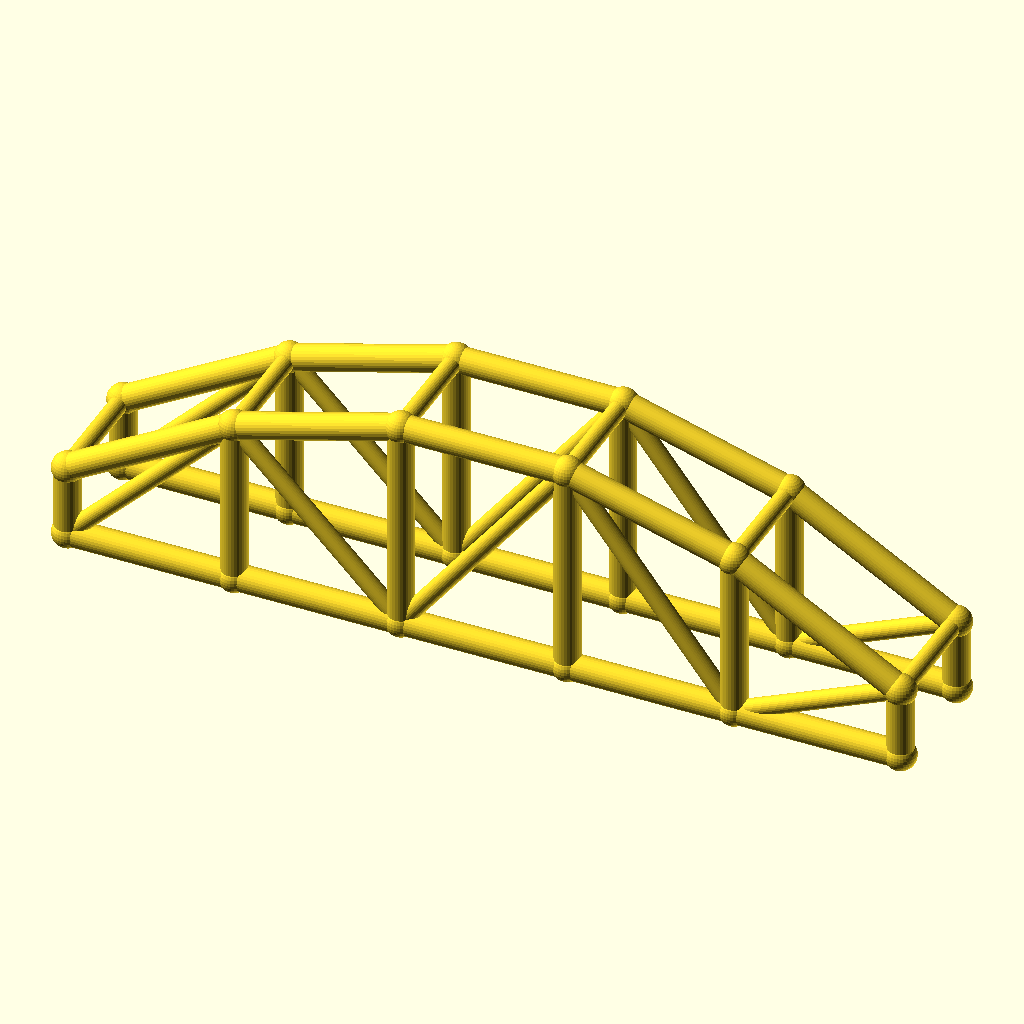
Cell 1: the model at its default parameters.
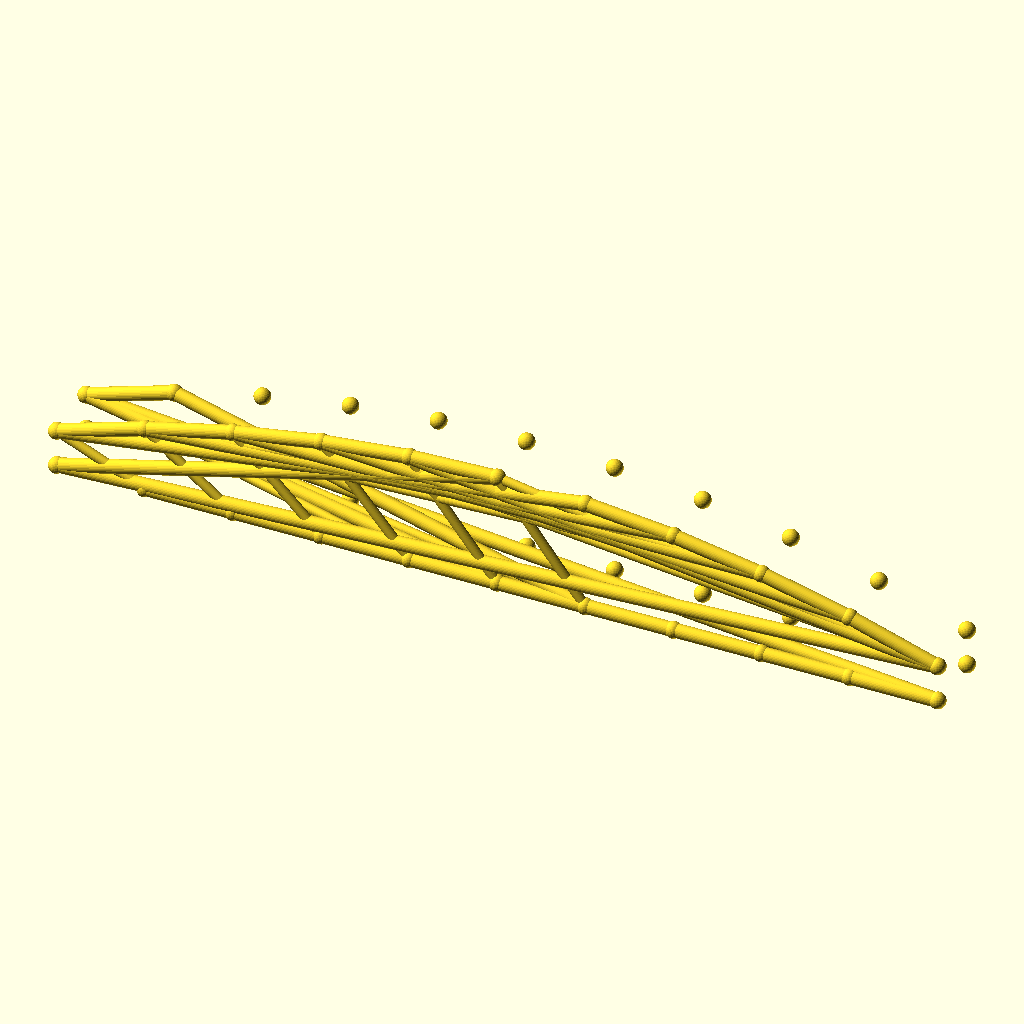
Cell 2: bays = 10 (everything else at default).
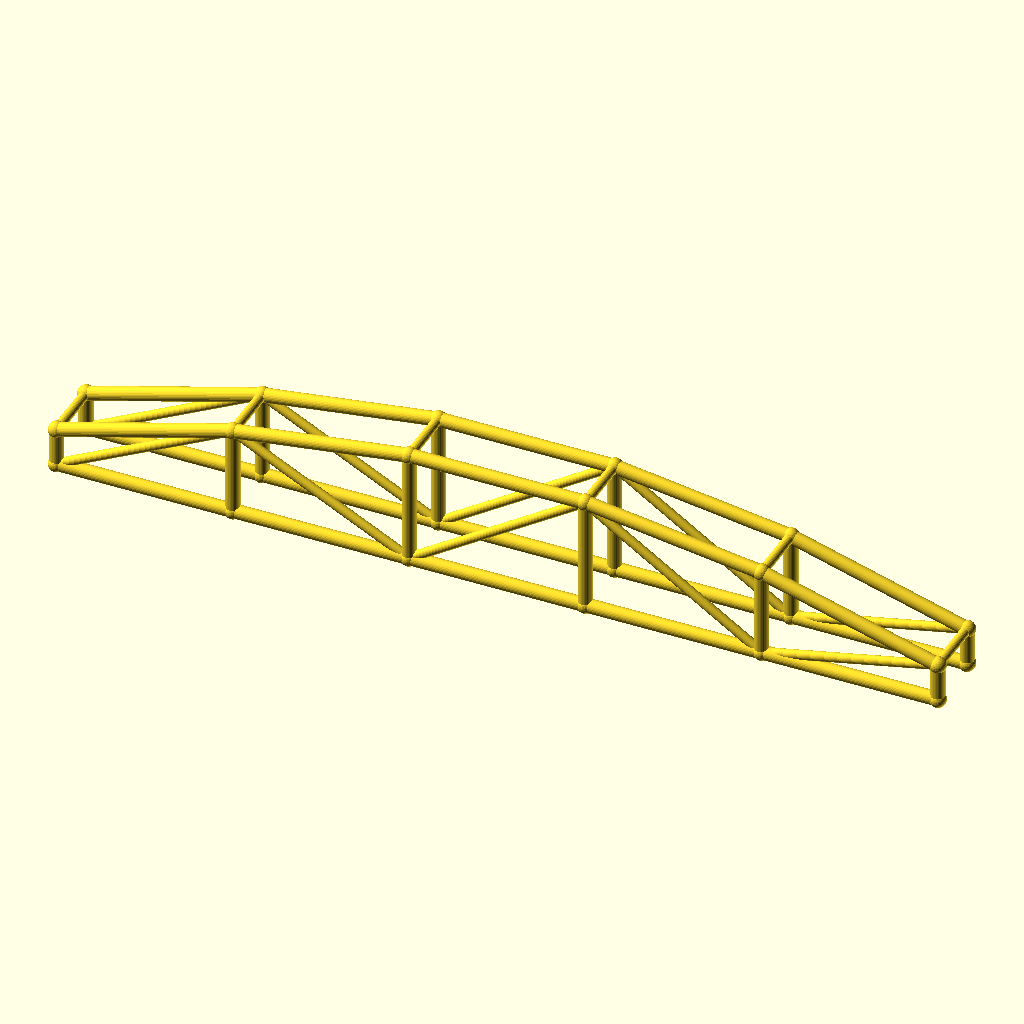
Cell 3: the same model with arch_bay = 56.
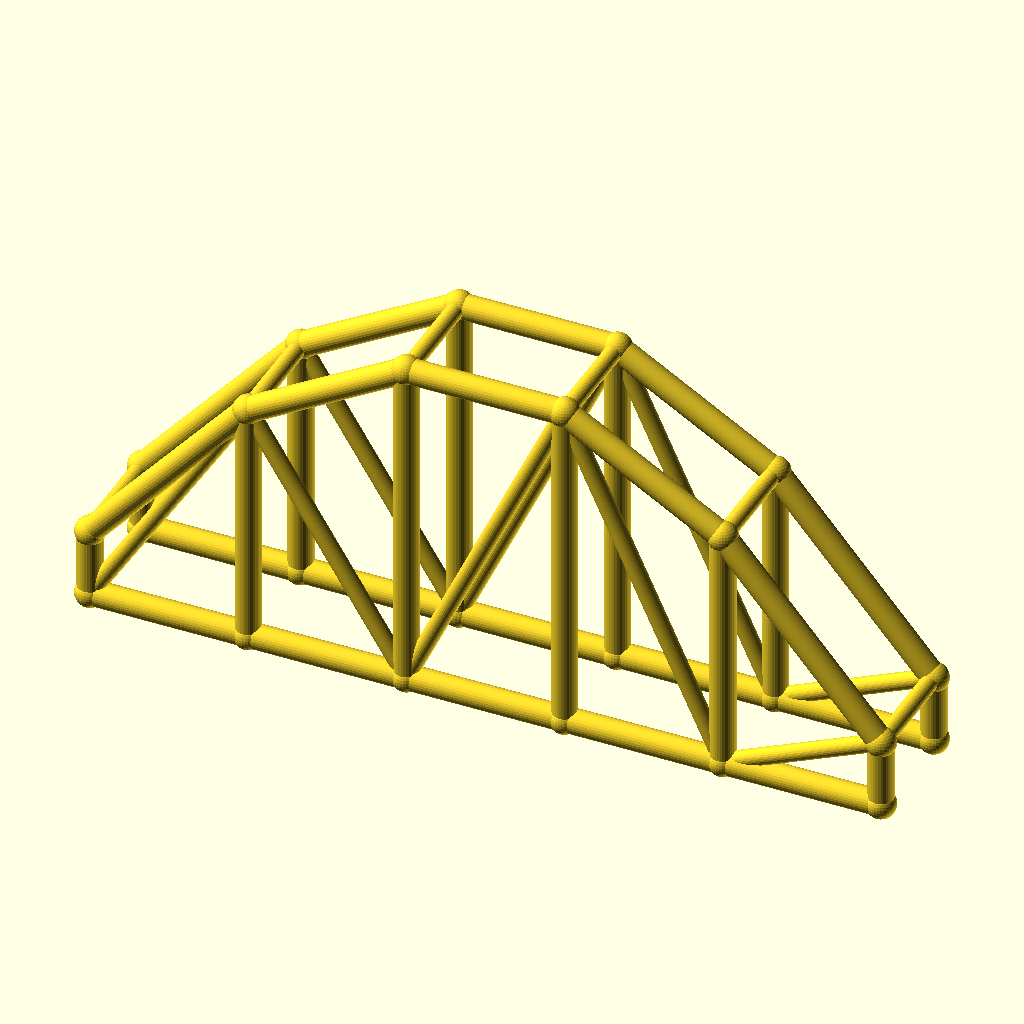
Cell 4: the same model with rise = 50.
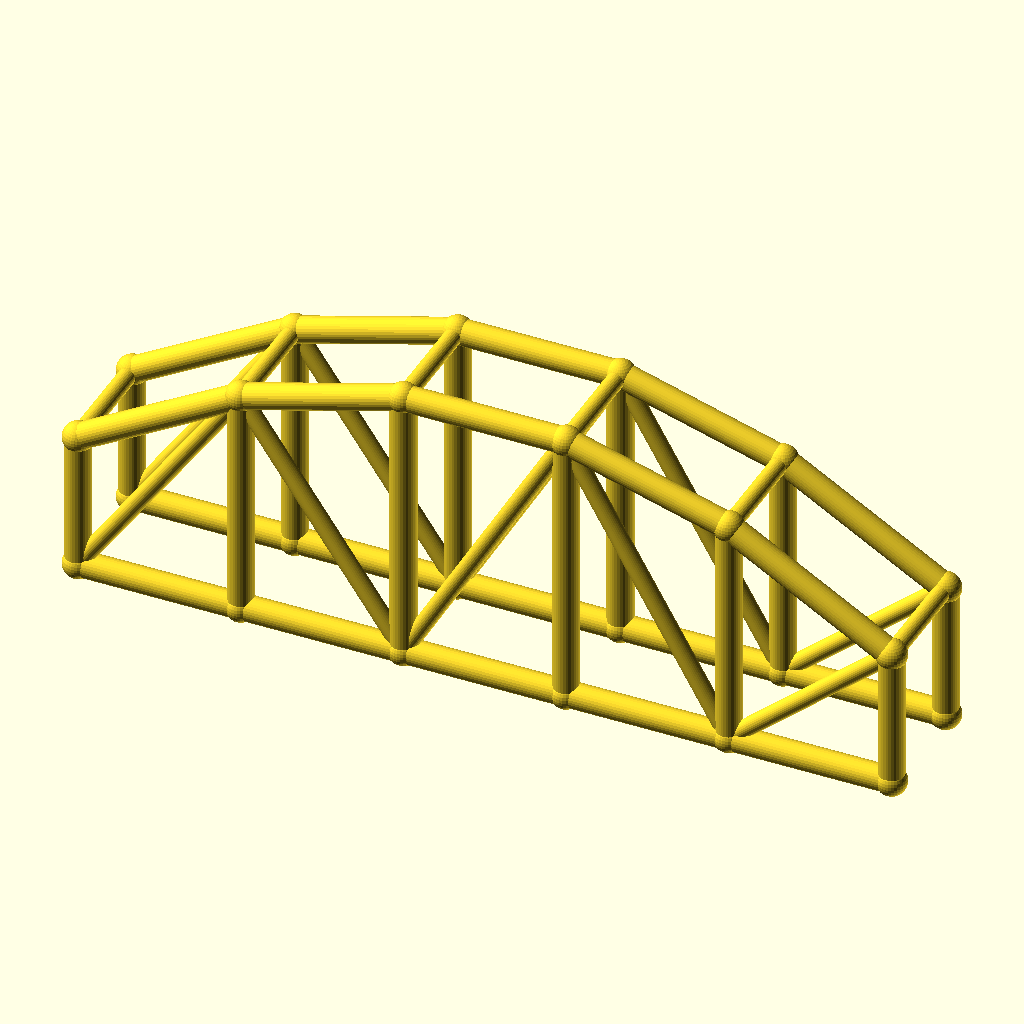
Cell 5 — col_h set to 24, the other parameters unchanged.
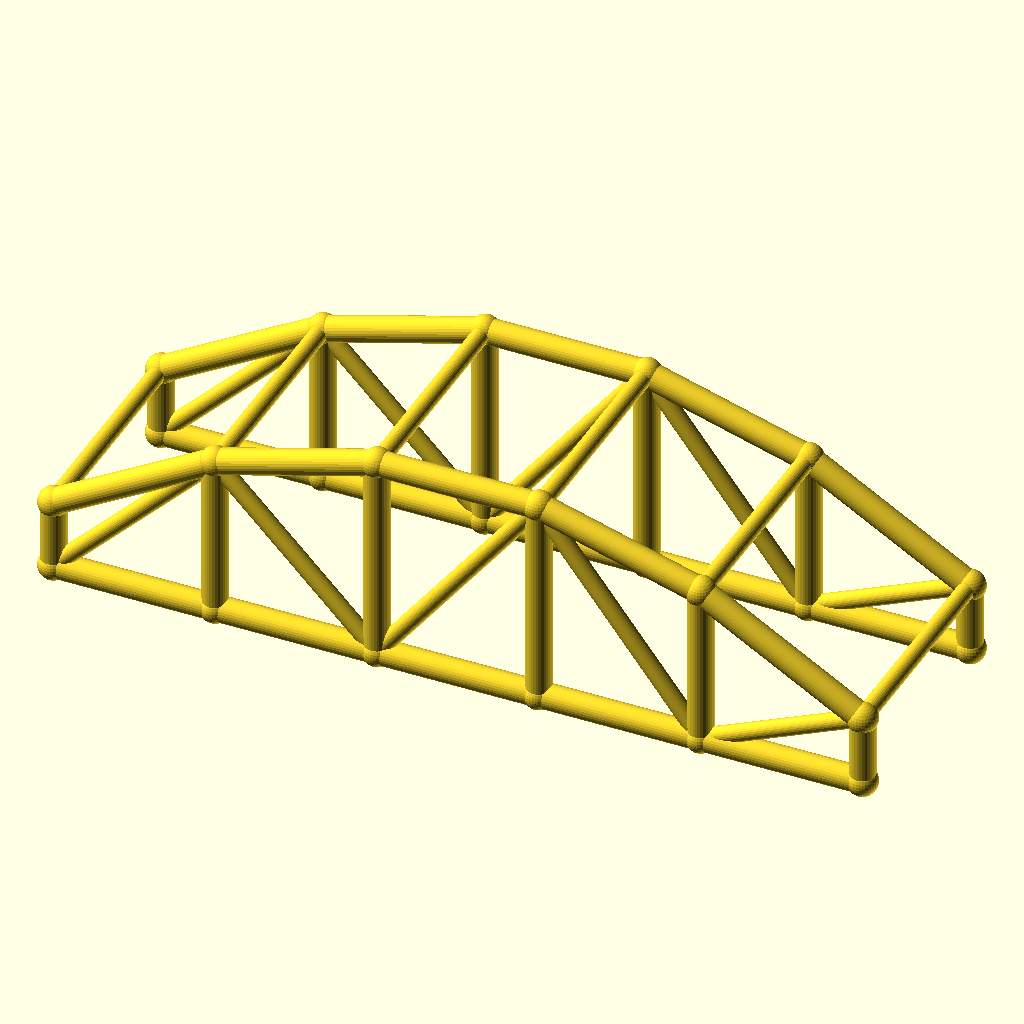
Cell 6: arch_w = 40 (everything else at default).
All cells are drawn from the same view direction (rotation 55°, 0°, 25°, orthographic, colour scheme Cornfield), but the view is re-fitted for each cell, so position and scale can differ between cells as well as the parameter.
The OpenSCAD source (optional_data/data/wire3/archtruss/scene_0060.scad):
$fn = 32;

// ----------------------------------------------------------------------
// Arch truss pair: 5 bays of 28 mm, rise 25 mm
// ----------------------------------------------------------------------

// --- parameters (mm) ---
bays = 5;                 // number of arch bays
arch_bay = 28;            // bay length, X
rise = 25;                // arch rise over the tie
col_h = 12;               // end post height
arch_w = 20;              // distance between the two trusses, Y
chord_r = 2.2;            // chord radius
brace_r = 1.5;            // web and cross brace radius
joint_r = 2.6;            // joint ball radius
fit_tol = 0.02;           // declared fit tolerance (prompt contract)
free_tol = 0.2;           // declared free tolerance (prompt contract)

bbox_x = bays * arch_bay + 2 * joint_r;  // overall X, joints included
bbox_y = arch_w + 2 * joint_r;  // overall Y, joints included
bbox_z = col_h + rise + 2 * joint_r;  // overall Z, joints included
chord_d = 2 * chord_r;  // chord stock diameter
brace_d = 2 * brace_r;  // web stock diameter
arch_span = bays * arch_bay;  // truss span
crown_z = col_h + rise;  // crown height over the tie
nodes = concat([for (i = [0 : bays]) [i * arch_bay, 0, col_h + 4 * rise * (i / bays) * (1 - i / bays)]], [for (i = [0 : bays]) [i * arch_bay, 0, 0]], [for (i = [0 : bays]) [i * arch_bay, arch_w, col_h + 4 * rise * (i / bays) * (1 - i / bays)]], [for (i = [0 : bays]) [i * arch_bay, arch_w, 0]]);

module member(a, b, r) {
  /* round stock from joint a to joint b, ends buried in the joint balls */
  d = b - a;
  length = norm(d);
  translate(a) rotate([0, acos(d[2] / length), atan2(d[1], d[0])])
    cylinder(h = length, r = r);
}

module joint(p, r) {
  /* ball at the joint centre, fatter than every member meeting there */
  translate(p) sphere(r = r);
}

/* members - each call is one graph edge */
member(nodes[0], nodes[1], chord_r);
member(nodes[6], nodes[7], chord_r);
member(nodes[1], nodes[2], chord_r);
member(nodes[7], nodes[8], chord_r);
member(nodes[2], nodes[3], chord_r);
member(nodes[8], nodes[9], chord_r);
member(nodes[3], nodes[4], chord_r);
member(nodes[9], nodes[10], chord_r);
member(nodes[4], nodes[5], chord_r);
member(nodes[10], nodes[11], chord_r);
member(nodes[0], nodes[6], chord_r);
member(nodes[1], nodes[7], chord_r);
member(nodes[2], nodes[8], chord_r);
member(nodes[3], nodes[9], chord_r);
member(nodes[4], nodes[10], chord_r);
member(nodes[5], nodes[11], chord_r);
member(nodes[6], nodes[1], brace_r);
member(nodes[1], nodes[8], brace_r);
member(nodes[8], nodes[3], brace_r);
member(nodes[3], nodes[10], brace_r);
member(nodes[10], nodes[5], brace_r);
member(nodes[12], nodes[13], chord_r);
member(nodes[18], nodes[19], chord_r);
member(nodes[13], nodes[14], chord_r);
member(nodes[19], nodes[20], chord_r);
member(nodes[14], nodes[15], chord_r);
member(nodes[20], nodes[21], chord_r);
member(nodes[15], nodes[16], chord_r);
member(nodes[21], nodes[22], chord_r);
member(nodes[16], nodes[17], chord_r);
member(nodes[22], nodes[23], chord_r);
member(nodes[12], nodes[18], chord_r);
member(nodes[13], nodes[19], chord_r);
member(nodes[14], nodes[20], chord_r);
member(nodes[15], nodes[21], chord_r);
member(nodes[16], nodes[22], chord_r);
member(nodes[17], nodes[23], chord_r);
member(nodes[18], nodes[13], brace_r);
member(nodes[13], nodes[20], brace_r);
member(nodes[20], nodes[15], brace_r);
member(nodes[15], nodes[22], brace_r);
member(nodes[22], nodes[17], brace_r);
member(nodes[0], nodes[12], brace_r);
member(nodes[1], nodes[13], brace_r);
member(nodes[2], nodes[14], brace_r);
member(nodes[3], nodes[15], brace_r);
member(nodes[4], nodes[16], brace_r);
member(nodes[5], nodes[17], brace_r);

/* joint balls */
for (p = nodes) joint(p, joint_r);
Customizer parameters (derived from the source; name, type, default, range or options):
bays: number, default 5
arch_bay: number, default 28
rise: number, default 25
col_h: number, default 12
arch_w: number, default 20
chord_r: number, default 2.2
brace_r: number, default 1.5
joint_r: number, default 2.6
fit_tol: number, default 0.02
free_tol: number, default 0.2
